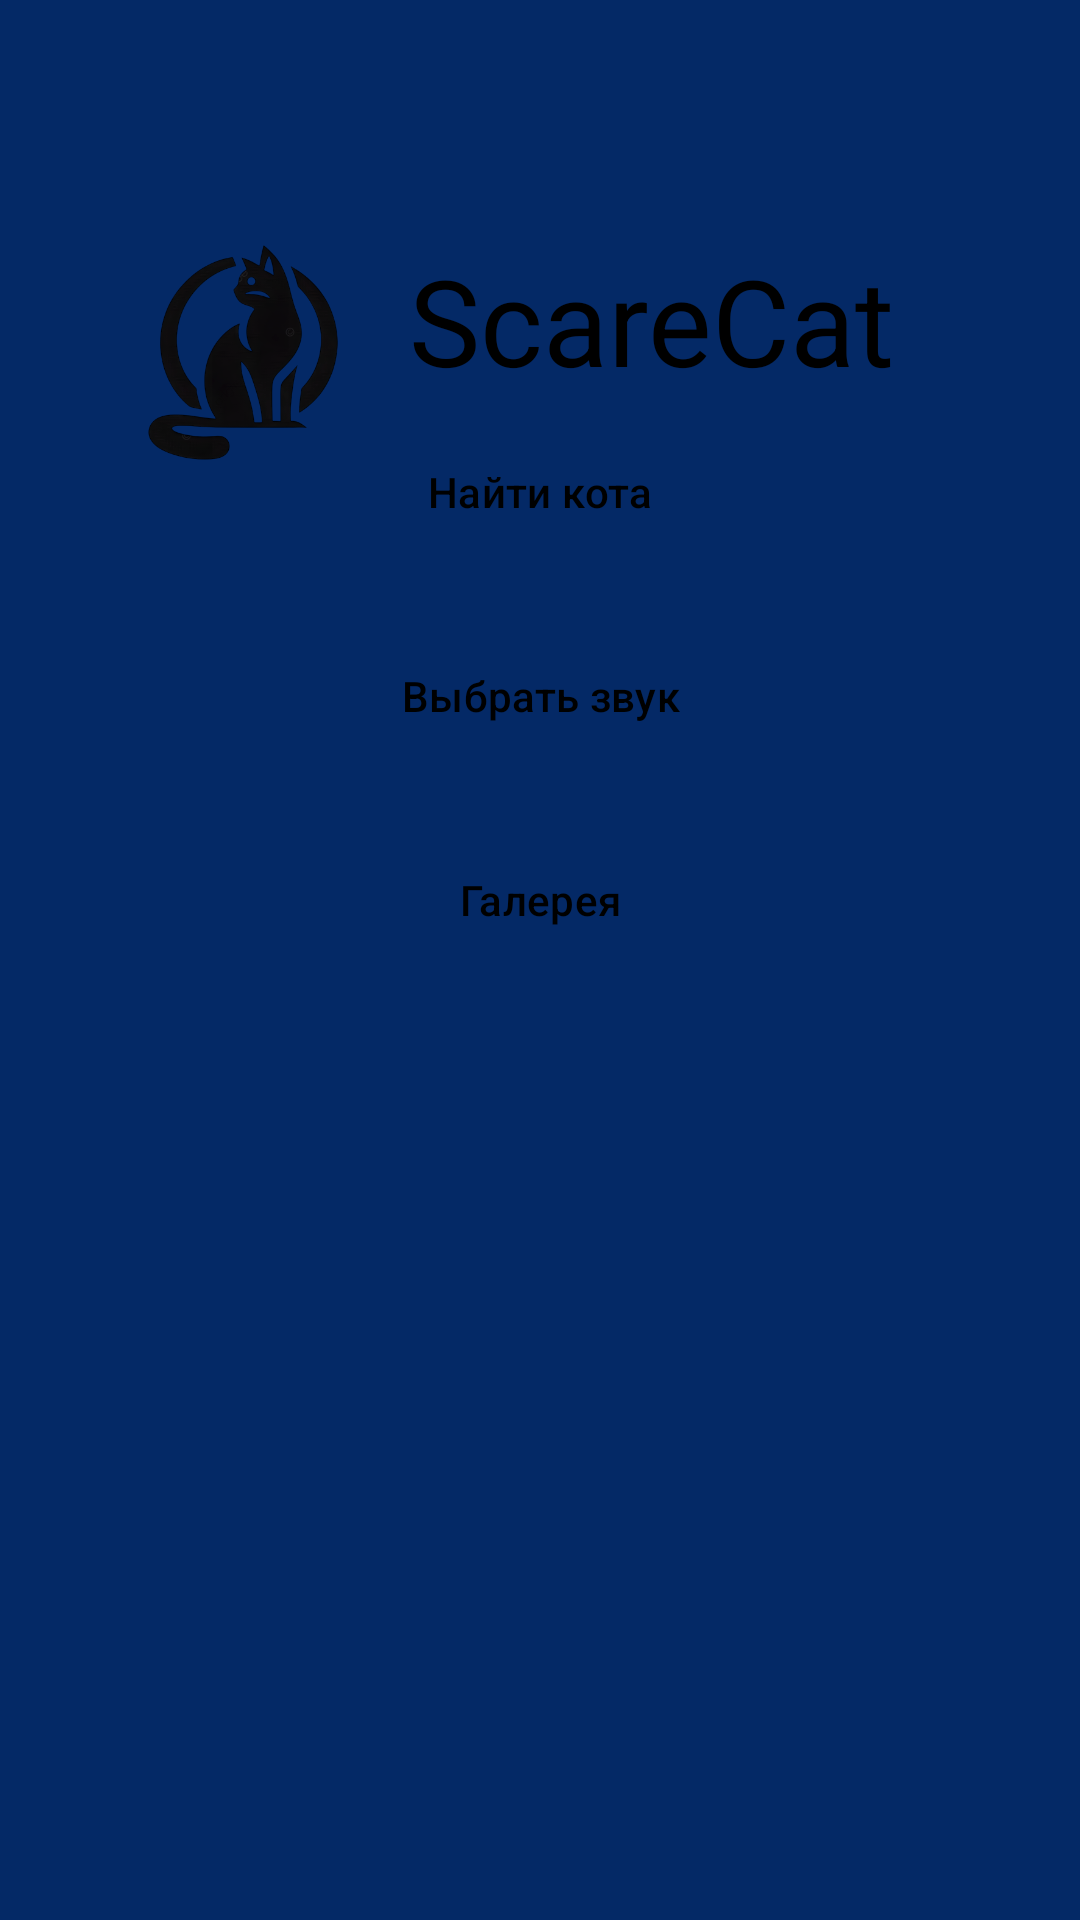

Here is an Android app screen rendered from its layout file. Give the layout XML and the strings, colors and styles it references.
<!-- AndroidManifest.xml: activity theme Theme.ScareCat -->
<!-- res/layout/activity_menu.xml -->
<?xml version="1.0" encoding="utf-8"?>
<androidx.constraintlayout.widget.ConstraintLayout xmlns:android="http://schemas.android.com/apk/res/android"
    xmlns:app="http://schemas.android.com/apk/res-auto"
    xmlns:tools="http://schemas.android.com/tools"
    android:id="@+id/main"
    android:layout_width="match_parent"
    android:layout_height="match_parent"
    android:background="@color/BG_startActivity"
    tools:context=".MenuActivity">

    <ImageView
        android:id="@+id/imageView2"
        android:layout_width="130dp"
        android:layout_height="130dp"
        android:layout_marginStart="20dp"
        android:layout_marginTop="50dp"
        android:contentDescription="@string/contentDescription"
        android:scaleType="fitEnd"
        app:layout_constraintStart_toStartOf="parent"
        app:layout_constraintTop_toTopOf="parent"
        app:srcCompat="@drawable/cat_logo" />

    <TextView
        android:id="@+id/textView"
        android:layout_width="200sp"
        android:layout_height="50sp"
        android:layout_marginTop="80dp"
        android:text="@string/app_name"
        android:textColor="@color/black"
        android:textSize="40sp"
        app:layout_constraintEnd_toEndOf="parent"
        app:layout_constraintHorizontal_bias="0.853"
        app:layout_constraintStart_toStartOf="parent"
        app:layout_constraintTop_toTopOf="parent" />

    <LinearLayout
        android:id="@+id/linearLayout"
        android:layout_width="0sp"
        android:layout_height="300sp"
        android:layout_marginBottom="200dp"
        android:orientation="vertical"
        app:layout_constraintBottom_toBottomOf="parent"
        app:layout_constraintEnd_toEndOf="parent"
        app:layout_constraintStart_toStartOf="parent">

        <Button
            android:id="@+id/btn_detector"
            style="@style/Widget.Material3.Button"
            android:layout_width="match_parent"
            android:layout_height="wrap_content"
            android:layout_marginStart="50sp"
            android:layout_marginEnd="50sp"
            android:backgroundTint="@color/btn_color"
            android:onClick="goDetectorActivity"
            android:text="@string/btn_detector"
            android:textColor="@color/black" />

        <Button
            android:id="@+id/btn_sound"
            style="@style/Widget.Material3.Button"
            android:layout_width="match_parent"
            android:layout_height="wrap_content"
            android:layout_marginStart="50sp"
            android:layout_marginTop="20sp"
            android:layout_marginEnd="50sp"
            android:backgroundTint="@color/btn_color"
            android:onClick="goSoundActivity"
            android:text="@string/btn_sound"
            android:textColor="@color/black" />

        <Button
            android:id="@+id/btn_gallery"
            style="@style/Widget.Material3.Button"
            android:layout_width="match_parent"
            android:layout_height="wrap_content"
            android:layout_marginStart="50sp"
            android:layout_marginTop="20sp"
            android:layout_marginEnd="50sp"
            android:backgroundTint="@color/btn_color"
            android:onClick="goGalleryActivity"
            android:text="@string/btn_Gallery"
            android:textColor="@color/black" />

    </LinearLayout>

</androidx.constraintlayout.widget.ConstraintLayout>
<!-- resources referenced by this layout -->
<resources>
  <color name="BG_startActivity">#042966</color>
  <color name="black">#FF000000</color>
  <!-- drawable cat_logo: png bitmap (drawable, 76182 bytes) -->
  <string name="app_name">ScareCat</string>
  <string name="btn_Gallery">Галерея</string>
  <string name="btn_detector">Найти кота</string>
  <string name="btn_sound">Выбрать звук</string>
  <string name="contentDescription">Error</string>
  <style name="Theme.ScareCat" parent="Base.Theme.ScareCat" />
  <style name="Base.Theme.ScareCat" parent="Theme.Material3.DayNight.NoActionBar">
          
          
      </style>
</resources>
